2-way image classification set "dataset" from GitHub (dakshhkhatri/HelmVision); label vocabulary: helmet, no helmet.

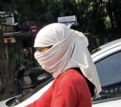
Label: no helmet

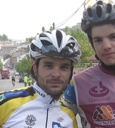
Label: helmet

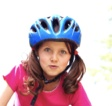
Label: helmet

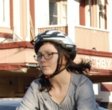
Label: helmet

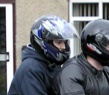
Label: helmet

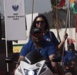
Label: no helmet
